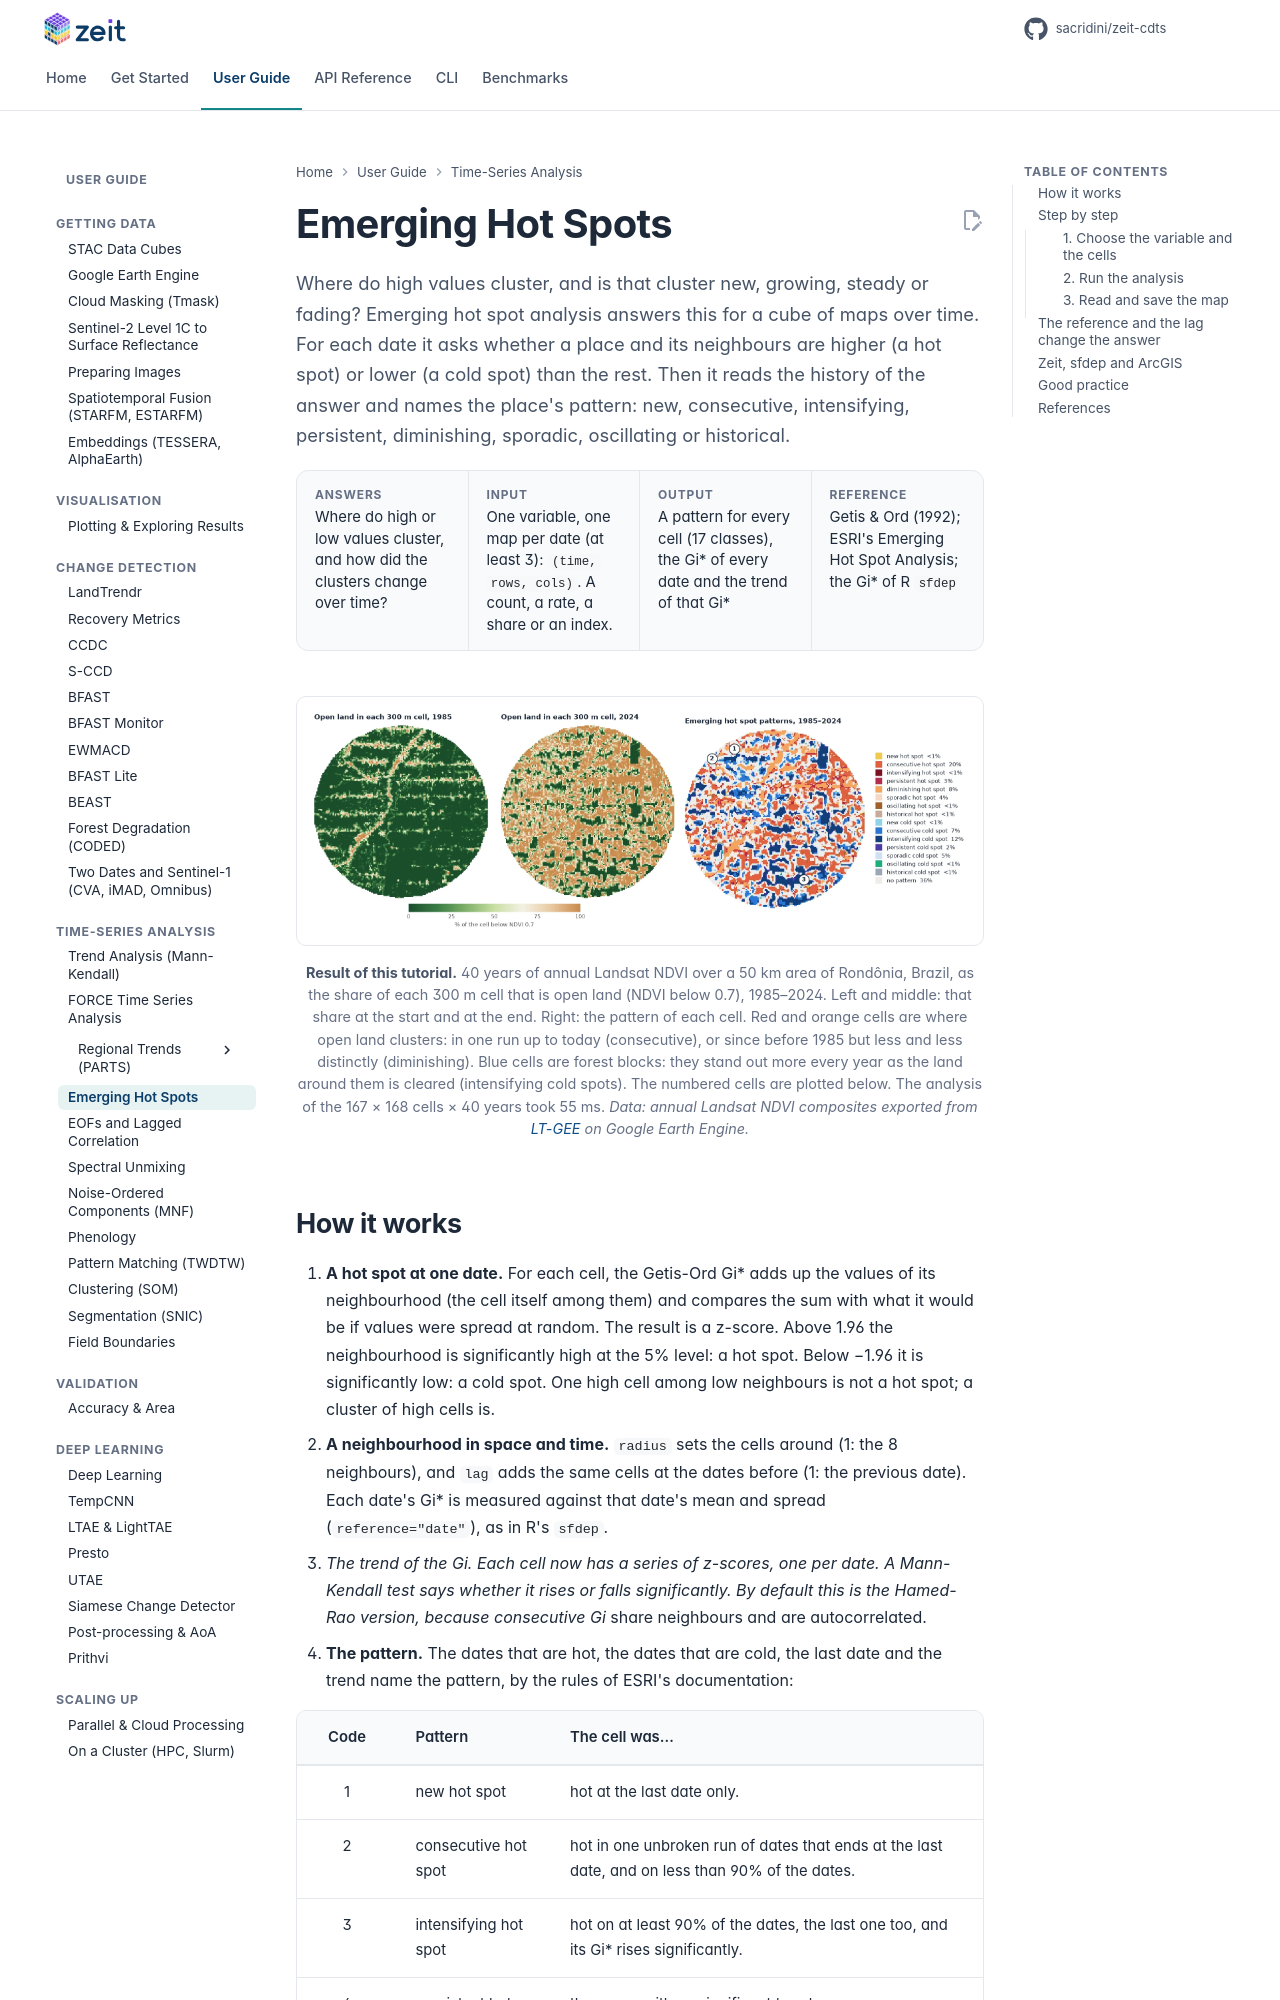

repository: sacridini/zeit-cdts · page: tutorials/hotspots/index.html · generator: mkdocs

# Emerging Hot Spots

<p class="lead">Where do high values cluster, and is that cluster new, growing, steady or fading? Emerging hot spot analysis answers this for a cube of maps over time. For each date it asks whether a place and its neighbours are higher (a hot spot) or lower (a cold spot) than the rest. Then it reads the history of the answer and names the place's pattern: new, consecutive, intensifying, persistent, diminishing, sporadic, oscillating or historical.</p>

<div class="glance" markdown>
<div><span class="k">Answers</span><span class="v">Where do high or low values cluster, and how did the clusters change over time?</span></div>
<div><span class="k">Input</span><span class="v">One variable, one map per date (at least 3): <code>(time, rows, cols)</code>. A count, a rate, a share or an index.</span></div>
<div><span class="k">Output</span><span class="v">A pattern for every cell (17 classes), the Gi* of every date and the trend of that Gi*</span></div>
<div><span class="k">Reference</span><span class="v">Getis &amp; Ord (1992); ESRI's Emerging Hot Spot Analysis; the Gi* of R <code>sfdep</code></span></div>
</div>

<figure markdown>
  ![Share of open land in 300 m cells over Rondônia in 1985 and 2024, and the emerging hot spot patterns of that share](../assets/figures/hotspots_map.webp)
  <figcaption><strong>Result of this tutorial.</strong> 40 years of annual Landsat NDVI over a 50 km area of Rondônia, Brazil, as the share of each 300 m cell that is open land (NDVI below 0.7), 1985–2024. Left and middle: that share at the start and at the end. Right: the pattern of each cell. Red and orange cells are where open land clusters: in one run up to today (consecutive), or since before 1985 but less and less distinctly (diminishing). Blue cells are forest blocks: they stand out more every year as the land around them is cleared (intensifying cold spots). The numbered cells are plotted below. The analysis of the 167 × 168 cells × 40 years took 55 ms. <em>Data: annual Landsat NDVI composites exported from <a href="https://github.com/eMapR/LT-GEE">LT-GEE</a> on Google Earth Engine.</em></figcaption>
</figure>
